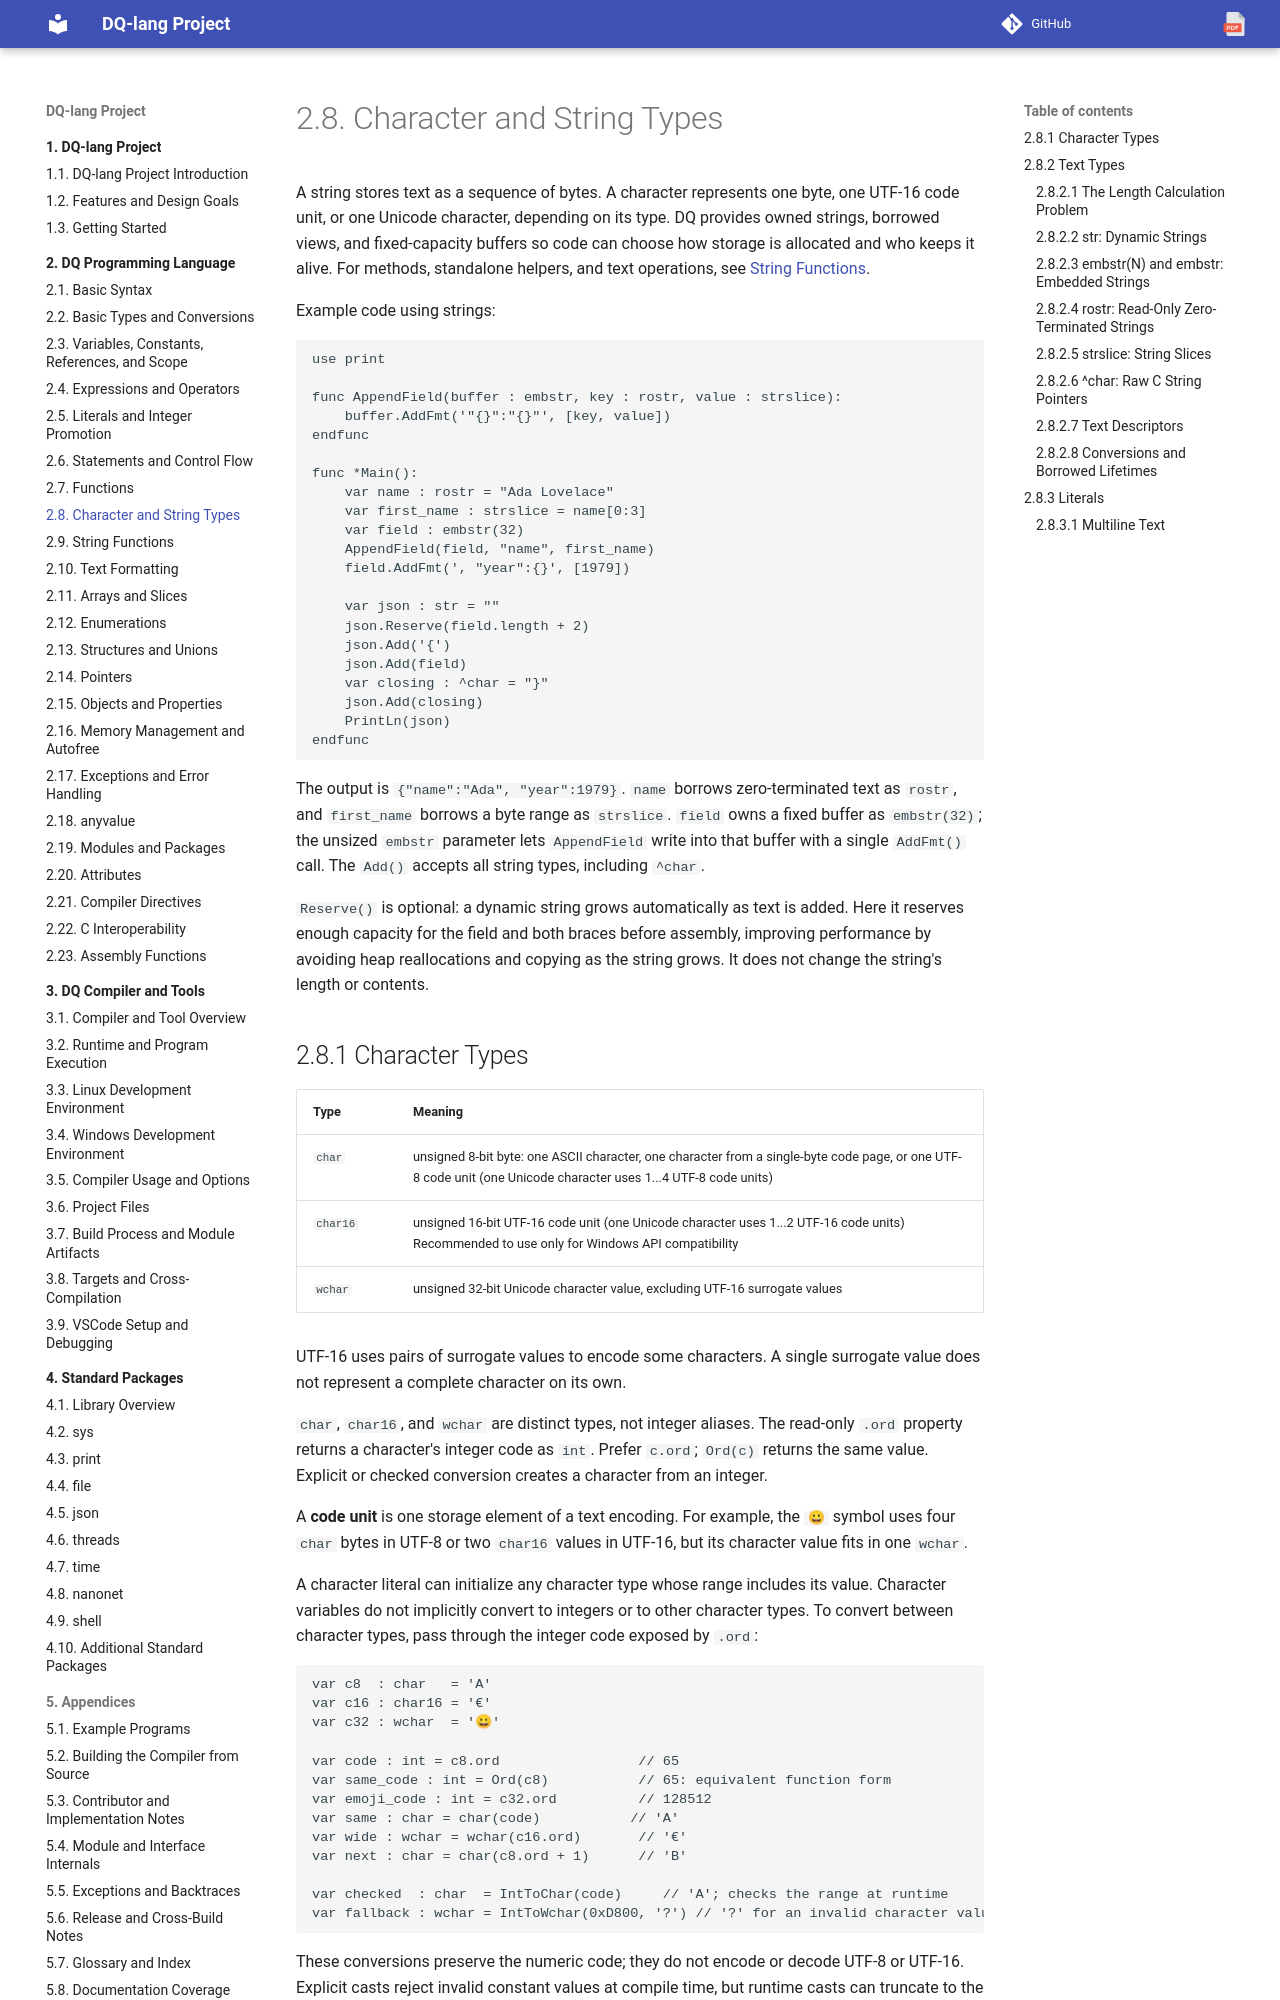

repository: nvitya/dq-lang · page: 020-language/070-strings-and-characters/index.html · generator: mkdocs

# Character and String Types

A string stores text as a sequence of bytes. A character represents one byte,
one UTF-16 code unit, or one Unicode character, depending on its type. DQ provides
owned strings, borrowed views, and fixed-capacity buffers so code can choose
how storage is allocated and who keeps it alive. For methods, standalone helpers,
and text operations, see [String Functions](075-string-functions.md).

Example code using strings:
```dq
use print

func AppendField(buffer : embstr, key : rostr, value : strslice):
    buffer.AddFmt('"{}":"{}"', [key, value])
endfunc

func *Main():
    var name : rostr = "Ada Lovelace"
    var first_name : strslice = name[0:3]
    var field : embstr(32)
    AppendField(field, "name", first_name)
    field.AddFmt(', "year":{}', [1979])

    var json : str = ""
    json.Reserve(field.length + 2)
    json.Add('{')
    json.Add(field)
    var closing : ^char = "}"
    json.Add(closing)
    PrintLn(json)
endfunc
```

The output is `{"name":"Ada", "year":1979}`. `name` borrows zero-terminated text as `rostr`,
and `first_name` borrows a byte range as `strslice`. `field` owns a fixed buffer
as `embstr(32)`; the unsized `embstr` parameter lets `AppendField` write into
that buffer with a single `AddFmt()` call. The `Add()` accepts all string types, including `^char`.

`Reserve()` is optional: a dynamic string grows automatically as text is added.
Here it reserves enough capacity for the field and both braces before assembly,
improving performance by avoiding heap reallocations and copying as the string
grows. It does not change the string's length or contents.
